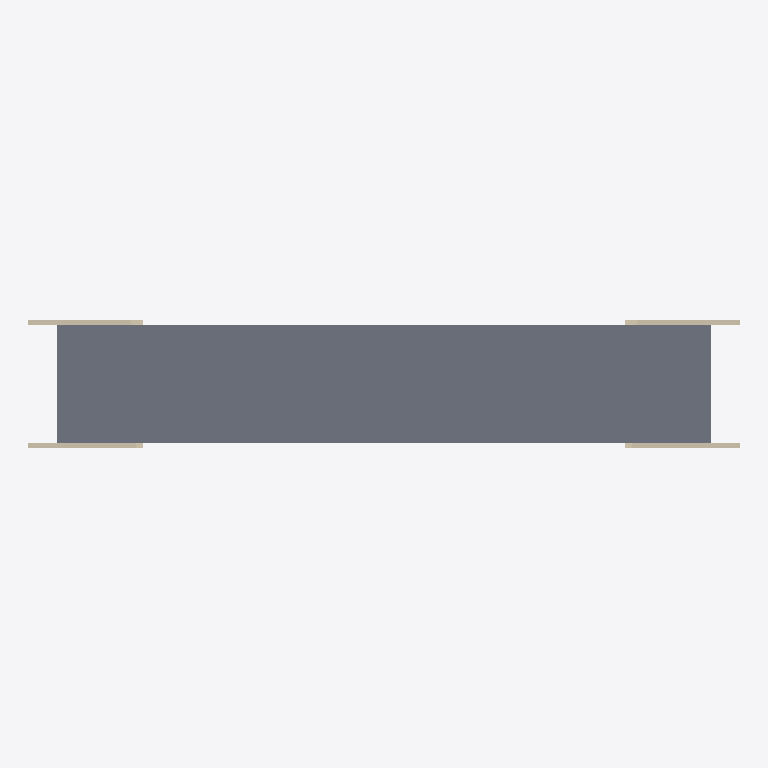
Plan cut of the same IFC building model at storey 'NEOPRENOS' (level 25.85 m, cut at 27.25 m), seen from above with north up, elements coloured by IFC class: 8 walls (beige), 3 slabs (grey). Cut surfaces are drawn darker.
Extent 144.0 m × 27.6 m × 31.1 m (x, y, z). Storeys (4): CAUCE at 10.00 m; TABLERO at 25.00 m; NEOPRENOS at 25.85 m; ACERA at 27.50 m. Elements (180): 86 IfcSlab, 32 IfcColumn, 24 IfcBeam, 12 IfcWallStandardCase, 11 IfcFooting, 9 IfcWall, 6 IfcRailing.

HEADER;
FILE_DESCRIPTION(('ViewDefinition [CoordinationView_V2.0, QuantityTakeOffAddOnView]'),'2;1');
FILE_NAME('0001','2020-12-19T01:44:42',(''),(''),'The EXPRESS Data Manager Version 5.02.0100.07 : 28 Aug 2013','20190327_2315(x64) - Exporter 20.0.0.377 - Alternate UI 20.0.0.377','');
FILE_SCHEMA(('IFC2X3'));
ENDSEC;
DATA;
#104=IFCPROJECT('1uc$FKqWTD3Qug24s8OQgw',#41,'0001',$,$,'Nombre de proyecto','Estado de proyecto',(#96),#91);
#12468=IFCSITE('1ZehiUZj58pf4jrjj3SQEM',#41,'Surface:188810',$,$,#12465,#12462,$,.ELEMENT.,$,$,$,$,$);
#114=IFCBUILDING('1uc$FKqWTD3Qug24s8OQgx',#41,'',$,$,#32,$,'',.ELEMENT.,$,$,$);
#125=IFCBUILDINGSTOREY('1uc$FKqWTD3Qug24rtdbRl',#41,'CAUCE',$,'Level:Nivel 1',#123,$,'CAUCE',.ELEMENT.,10.0);
#131=IFCBUILDINGSTOREY('1uc$FKqWTD3Qug24rtdbF5',#41,'TABLERO',$,'Level:Nivel 1',#130,$,'TABLERO',.ELEMENT.,25.0);
#137=IFCBUILDINGSTOREY('1uc$FKqWTD3Qug24rtdECg',#41,'NEOPRENOS',$,'Level:Nivel 1',#136,$,'NEOPRENOS',.ELEMENT.,25.85);
#143=IFCBUILDINGSTOREY('1uc$FKqWTD3Qug24rtdF2n',#41,'ACERA',$,'Level:Nivel 1',#142,$,'ACERA',.ELEMENT.,27.5);
#623=IFCSLAB('23oVxceUv4C8iQUz0Sl3BA',#41,'SECCION_PUENTE:SECCION_PUENTE:172120',$,'SECCION_PUENTE:SECCION_PUENTE',#146,#619,'172120',.FLOOR.);
#8093=IFCSLAB('3L$5nReR10_PVU6E1LPCn0',#41,'Floor:Por defecto - 30 cm:185005',$,'Floor:Por defecto - 30 cm',#8077,#8091,'185005',.FLOOR.);
#9458=IFCSLAB('1lvhqJdjPAfu5YjS9ccMjd',#41,'Floor:Por defecto - 30 cm:187815',$,'Floor:Por defecto - 30 cm',#9442,#9456,'187815',.FLOOR.);
#9078=IFCWALLSTANDARDCASE('1lvhqJdjPAfu5YjS9ccMh3',#41,'Basic Wall:ESTRIBOS_1M:187395',$,'Basic Wall:ESTRIBOS_1M',#9050,#9076,'187395');
#10672=IFCWALLSTANDARDCASE('1lvhqJdjPAfu5YjS9ccMYt',#41,'Basic Wall:ESTRIBOS_1M:188023',$,'Basic Wall:ESTRIBOS_1M',#10644,#10670,'188023');
#7999=IFCWALLSTANDARDCASE('3L$5nReR10_PVU6E1LPC$b',#41,'Basic Wall:ESTRIBOS_1M:184584',$,'Basic Wall:ESTRIBOS_1M',#7971,#7997,'184584');
#10468=IFCWALLSTANDARDCASE('1lvhqJdjPAfu5YjS9ccMYM',#41,'Basic Wall:ESTRIBOS_1M:187990',$,'Basic Wall:ESTRIBOS_1M',#10440,#10466,'187990');
#7892=IFCWALLSTANDARDCASE('3L$5nReR10_PVU6E1LPCxi',#41,'Basic Wall:ESTRIBOS_1.5:184321',$,'Basic Wall:ESTRIBOS_1.5',#7872,#7890,'184321');
#8972=IFCWALLSTANDARDCASE('1lvhqJdjPAfu5YjS9ccMqP',#41,'Basic Wall:ESTRIBOS_1.5:187353',$,'Basic Wall:ESTRIBOS_1.5',#8952,#8970,'187353');
#10362=IFCWALLSTANDARDCASE('1lvhqJdjPAfu5YjS9ccMY7',#41,'Basic Wall:ESTRIBOS_1.5:187975',$,'Basic Wall:ESTRIBOS_1.5',#10342,#10360,'187975');
#10566=IFCWALLSTANDARDCASE('1lvhqJdjPAfu5YjS9ccMYe',#41,'Basic Wall:ESTRIBOS_1.5:188008',$,'Basic Wall:ESTRIBOS_1.5',#10546,#10564,'188008');
ENDSEC;